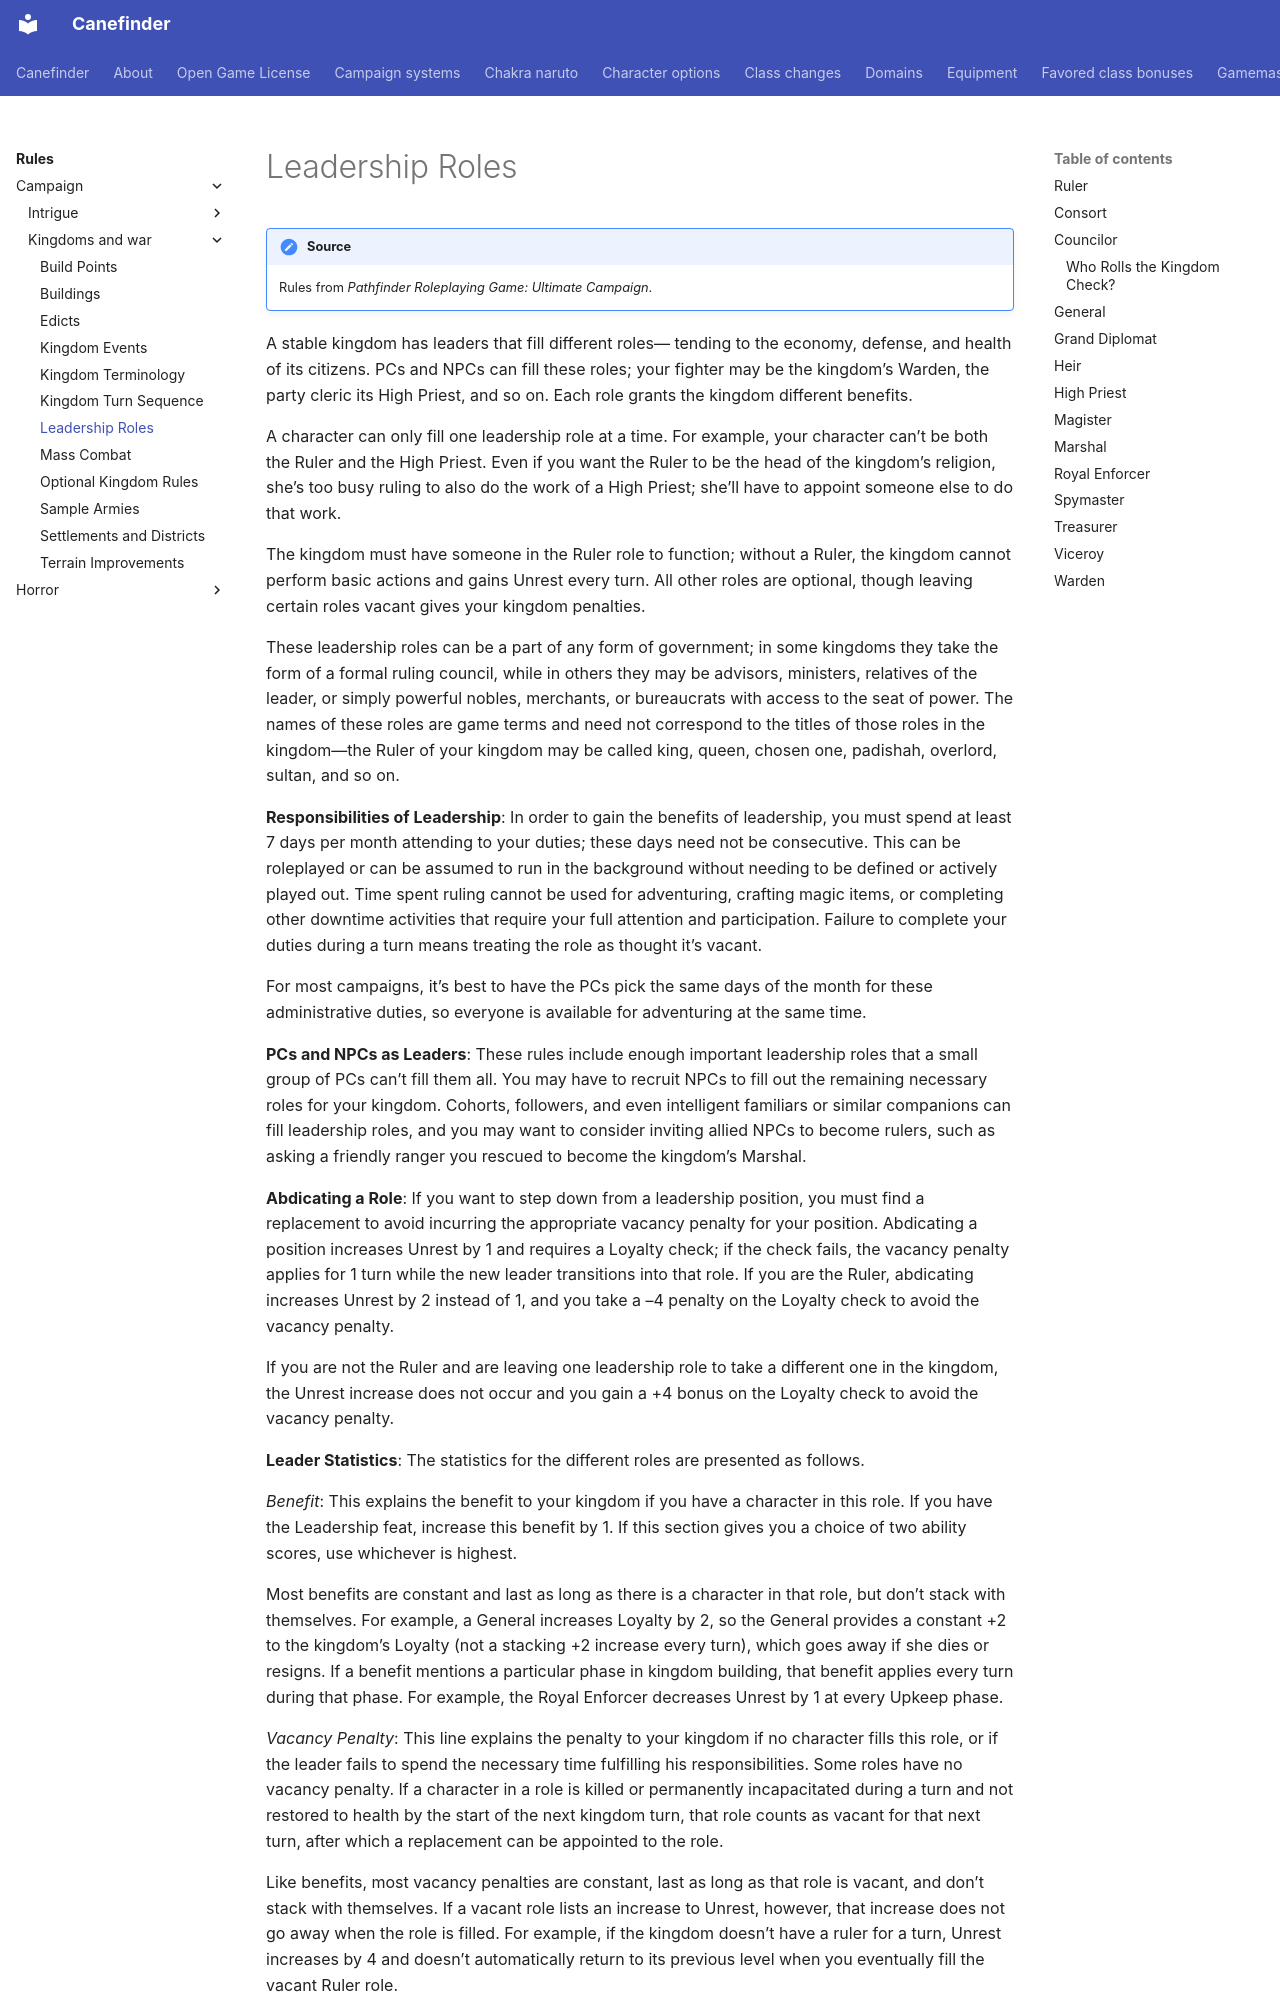

repository: canefinderhouserules/Canefinderhouserules · page: rules/campaign/kingdoms-and-war/leadership-roles/index.html · generator: mkdocs

# Leadership Roles

!!! note "Source"
    Rules from *Pathfinder Roleplaying Game: Ultimate Campaign*.

A stable kingdom has leaders that fill different roles— tending to the economy, defense, and health of its citizens. PCs and NPCs can fill these roles; your fighter may be the kingdom’s Warden, the party cleric its High Priest, and so on. Each role grants the kingdom different benefits.

A character can only fill one leadership role at a time. For example, your character can’t be both the Ruler and the High Priest. Even if you want the Ruler to be the head of the kingdom’s religion, she’s too busy ruling to also do the work of a High Priest; she’ll have to appoint someone else to do that work.

The kingdom must have someone in the Ruler role to function; without a Ruler, the kingdom cannot perform basic actions and gains Unrest every turn. All other roles are optional, though leaving certain roles vacant gives your kingdom penalties.

These leadership roles can be a part of any form of government; in some kingdoms they take the form of a formal ruling council, while in others they may be advisors, ministers, relatives of the leader, or simply powerful nobles, merchants, or bureaucrats with access to the seat of power. The names of these roles are game terms and need not correspond to the titles of those roles in the kingdom—the Ruler of your kingdom may be called king, queen, chosen one, padishah, overlord, sultan, and so on.

**Responsibilities of Leadership**: In order to gain the benefits of leadership, you must spend at least 7 days per month attending to your duties; these days need not be consecutive. This can be roleplayed or can be assumed to run in the background without needing to be defined or actively played out. Time spent ruling cannot be used for adventuring, crafting magic items, or completing other downtime activities that require your full attention and participation. Failure to complete your duties during a turn means treating the role as thought it’s vacant.

For most campaigns, it’s best to have the PCs pick the same days of the month for these administrative duties, so everyone is available for adventuring at the same time.

**PCs and NPCs as Leaders**: These rules include enough important leadership roles that a small group of PCs can’t fill them all. You may have to recruit NPCs to fill out the remaining necessary roles for your kingdom. Cohorts, followers, and even intelligent familiars or similar companions can fill leadership roles, and you may want to consider inviting allied NPCs to become rulers, such as asking a friendly ranger you rescued to become the kingdom’s Marshal.

**Abdicating a Role**: If you want to step down from a leadership position, you must find a replacement to avoid incurring the appropriate vacancy penalty for your position. Abdicating a position increases Unrest by 1 and requires a Loyalty check; if the check fails, the vacancy penalty applies for 1 turn while the new leader transitions into that role. If you are the Ruler, abdicating increases Unrest by 2 instead of 1, and you take a –4 penalty on the Loyalty check to avoid the vacancy penalty.

If you are not the Ruler and are leaving one leadership role to take a different one in the kingdom, the Unrest increase does not occur and you gain a +4 bonus on the Loyalty check to avoid the vacancy penalty.

**Leader Statistics**: The statistics for the different roles are presented as follows.

*Benefit*: This explains the benefit to your kingdom if you have a character in this role. If you have the Leadership feat, increase this benefit by 1. If this section gives you a choice of two ability scores, use whichever is highest.

Most benefits are constant and last as long as there is a character in that role, but don’t stack with themselves. For example, a General increases Loyalty by 2, so the General provides a constant +2 to the kingdom’s Loyalty (not a stacking +2 increase every turn), which goes away if she dies or resigns. If a benefit mentions a particular phase in kingdom building, that benefit applies every turn during that phase. For example, the Royal Enforcer decreases Unrest by 1 at every Upkeep phase.
